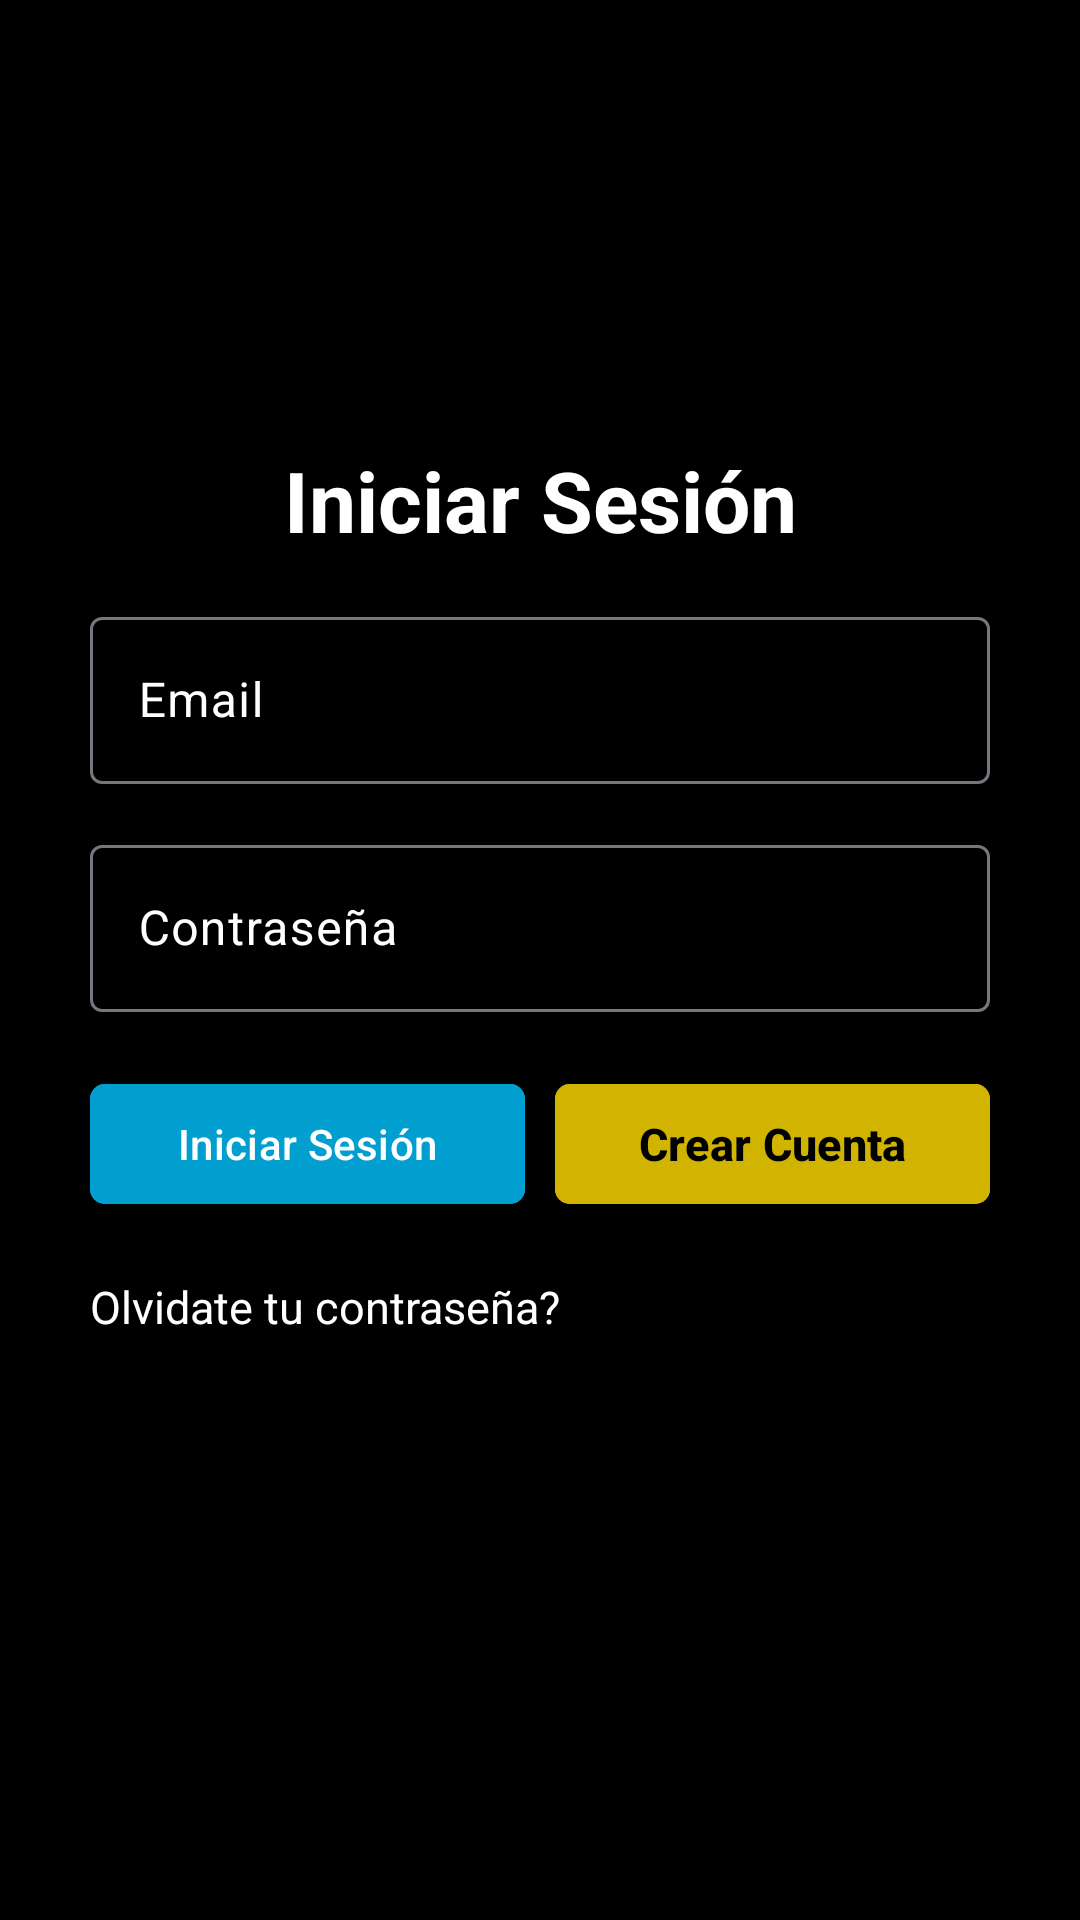

Android layout source for this screen:
<!-- AndroidManifest.xml: application theme Theme.RFTarea2ModuloVI -->
<!-- res/layout/fragment_login.xml -->
<?xml version="1.0" encoding="utf-8"?>
<androidx.constraintlayout.widget.ConstraintLayout xmlns:android="http://schemas.android.com/apk/res/android"
    xmlns:tools="http://schemas.android.com/tools"
    android:layout_width="match_parent"
    android:layout_height="match_parent"
    xmlns:app="http://schemas.android.com/apk/res-auto"
    android:background="@color/black"
    tools:context=".ui.fragments.LoginFragment">

    <androidx.constraintlayout.widget.Guideline
        android:layout_width="0dp"
        android:layout_height="wrap_content"
        app:layout_constraintGuide_percent=".2"
        android:orientation="horizontal"
        android:id="@+id/glTop"
        />


    <ScrollView
        android:layout_width="match_parent"
        android:layout_height="0dp"
        app:layout_constraintStart_toStartOf="parent"
        app:layout_constraintTop_toBottomOf="@+id/glTop"
        app:layout_constraintBottom_toBottomOf="parent"
        android:layout_marginRight="15dp"
        android:layout_marginLeft="15dp"
        >


        <androidx.constraintlayout.widget.ConstraintLayout
            android:layout_width="match_parent"
            android:layout_height="450dp"
            android:background="@drawable/layout_bg"
            app:layout_constraintTop_toTopOf="parent"
            android:paddingBottom="25dp"
            android:id="@+id/Container"
            >

            <androidx.constraintlayout.widget.Guideline
                android:layout_width="0dp"
                android:layout_height="wrap_content"
                app:layout_constraintGuide_begin="15dp"
                android:orientation="vertical"
                android:id="@+id/glMarginLeft"
                />

            <androidx.constraintlayout.widget.Guideline
                android:layout_width="0dp"
                android:layout_height="wrap_content"
                app:layout_constraintGuide_end="15dp"
                android:orientation="vertical"
                android:id="@+id/glMarginRight"
                />

            <TextView
                android:layout_width="0dp"
                android:layout_height="wrap_content"
                app:layout_constraintTop_toTopOf="parent"
                app:layout_constraintStart_toStartOf="@+id/glMarginLeft"
                app:layout_constraintEnd_toEndOf="@+id/glMarginRight"
                android:text="@string/login"
                android:textColor="@color/white"
                android:textStyle="bold"
                android:gravity="center"
                android:textSize="28sp"
                android:layout_marginTop="20dp"
                android:id="@+id/tvTitle"
                />


            <com.google.android.material.textfield.TextInputLayout
                android:id="@+id/textFieldUser"
                android:layout_width="0dp"
                android:layout_height="wrap_content"
                android:textColorHint="@color/white"
                app:layout_constraintTop_toBottomOf="@+id/tvTitle"
                android:layout_marginTop="15dp"
                app:layout_constraintStart_toStartOf="@+id/glMarginLeft"
                app:layout_constraintEnd_toEndOf="@+id/glMarginRight"
                android:hint="@string/email">

                <com.google.android.material.textfield.TextInputEditText
                    android:layout_width="match_parent"
                    android:layout_height="wrap_content"
                    android:textColor="@color/white"
                    android:inputType="textEmailAddress"
                    android:id="@+id/tietUser"
                    />

            </com.google.android.material.textfield.TextInputLayout>


            <com.google.android.material.textfield.TextInputLayout
                android:id="@+id/textFieldPassword"
                android:layout_width="0dp"
                android:layout_height="wrap_content"
                android:textColorHint="@color/white"
                app:layout_constraintTop_toBottomOf="@+id/textFieldUser"
                android:layout_marginTop="15dp"
                app:layout_constraintStart_toStartOf="@+id/glMarginLeft"
                app:layout_constraintEnd_toEndOf="@+id/glMarginRight"
                android:hint="@string/password">

                <com.google.android.material.textfield.TextInputEditText
                    android:layout_width="match_parent"
                    android:layout_height="wrap_content"
                    android:textColor="@color/white"
                    android:inputType="textPassword"
                    android:id="@+id/tietPassword"
                    />

            </com.google.android.material.textfield.TextInputLayout>

            <androidx.constraintlayout.widget.Guideline
                android:layout_width="wrap_content"
                android:layout_height="wrap_content"
                app:layout_constraintGuide_percent=".5"
                android:orientation="vertical"
                android:id="@+id/glCenter"
                />

            <com.google.android.material.button.MaterialButton
                android:layout_width="0dp"
                android:layout_height="wrap_content"
                android:text="@string/login"
                android:id="@+id/btLogin"
                app:layout_constraintTop_toBottomOf="@+id/textFieldPassword"
                app:layout_constraintStart_toStartOf="@+id/glMarginLeft"
                app:layout_constraintEnd_toEndOf="@+id/glCenter"
                app:cornerRadius="5dp"
                android:layout_marginTop="20dp"
                android:textColor="@color/white"
                android:layout_marginRight="5dp"
                android:backgroundTint="@color/bold_color_stats"
                />

            <TextView
                android:layout_width="wrap_content"
                android:layout_height="wrap_content"
                app:layout_constraintTop_toBottomOf="@+id/btLogin"
                app:layout_constraintStart_toStartOf="@+id/glMarginLeft"

                android:layout_marginTop="20dp"
                android:text="@string/forget_password"
                android:textColor="@color/white"
                android:textSize="15sp"
                android:id="@+id/tvForgotPassword"
                />

            <com.google.android.material.button.MaterialButton
                android:layout_width="0dp"
                android:layout_height="wrap_content"
                app:layout_constraintTop_toBottomOf="@+id/textFieldPassword"
                app:layout_constraintEnd_toEndOf="@+id/glMarginRight"
                app:layout_constraintStart_toStartOf="@+id/glCenter"
                android:layout_marginLeft="5dp"
                android:layout_marginTop="20dp"
                app:cornerRadius="5dp"
                android:backgroundTint="@color/bold_color"
                android:text="@string/new_user"
                android:textColor="@color/black"
                android:textSize="15sp"
                android:textStyle="bold"
                android:id="@+id/tvSingup"
                />


        </androidx.constraintlayout.widget.ConstraintLayout>



    </ScrollView>

</androidx.constraintlayout.widget.ConstraintLayout>
<!-- resources referenced by this layout -->
<resources>
  <color name="black">#FF000000</color>
  <color name="bold_color">#D0B400</color>
  <color name="bold_color_stats">#009FD0</color>
  <color name="white">#FFFFFFFF</color>
  <!-- drawable layout_bg (drawable) -->
  <?xml version="1.0" encoding="UTF-8"?>
  <shape xmlns:android="http://schemas.android.com/apk/res/android">
      <solid android:color="@color/bg_color"/>
      <corners android:radius="10dp"/>
      <padding android:left="0dp" android:top="0dp" android:right="0dp" android:bottom="0dp" />
  </shape>
  <string name="email">Email</string>
  <string name="forget_password">Olvidate tu contraseña?</string>
  <string name="login">Iniciar Sesión</string>
  <string name="new_user">Crear Cuenta</string>
  <string name="password">Contraseña</string>
  <style name="Theme.RFTarea2ModuloVI" parent="Base.Theme.RFTarea2ModuloVI" />
  <style name="Base.Theme.RFTarea2ModuloVI" parent="Theme.Material3.DayNight.NoActionBar">
          
          
  
      </style>
</resources>
